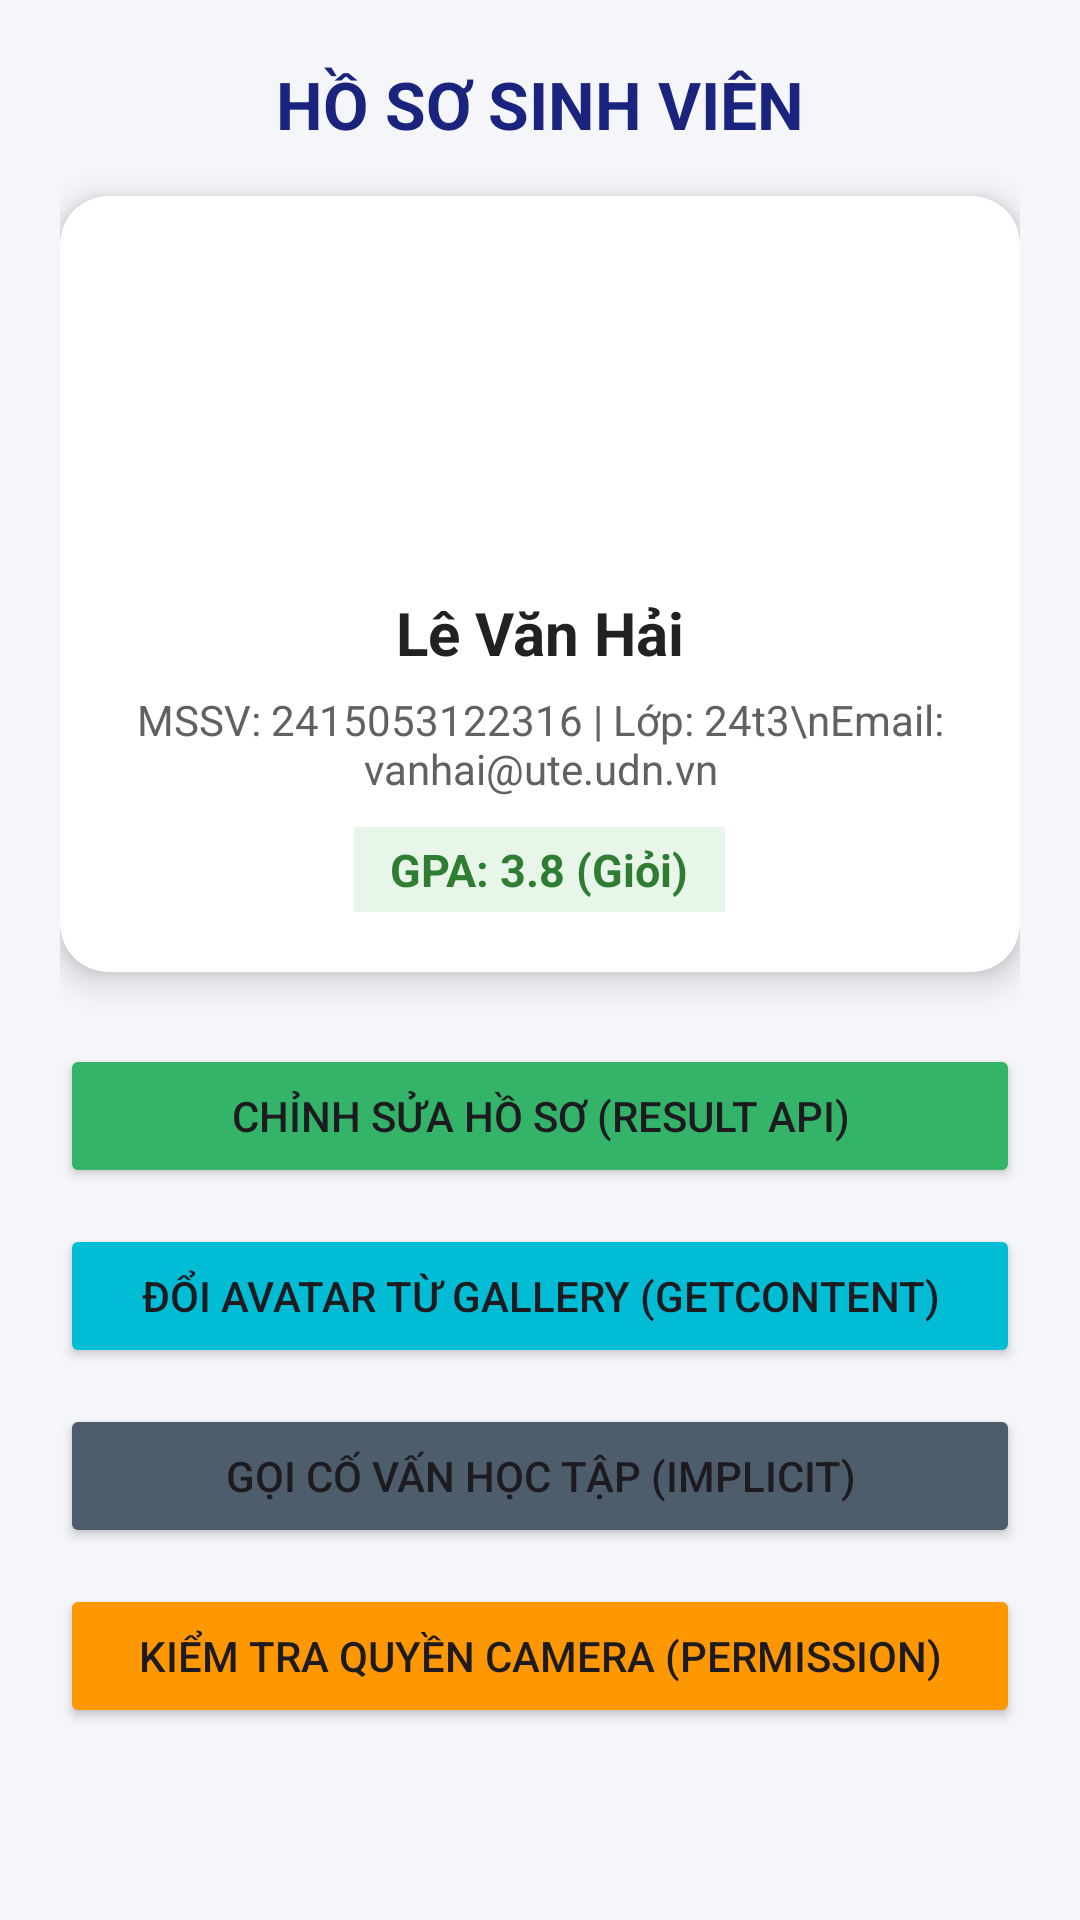

This screen was rendered from an Android layout file. Write that file and the resources it references.
<!-- AndroidManifest.xml: application theme Theme.StudentProfileManager -->
<!-- res/layout/activity_main.xml -->
<?xml version="1.0" encoding="utf-8"?>
<ScrollView xmlns:android="http://schemas.android.com/apk/res/android"
    xmlns:app="http://schemas.android.com/apk/res-auto"
    android:layout_width="match_parent"
    android:layout_height="match_parent"
    android:background="#F5F6FA">

    <LinearLayout
        android:layout_width="match_parent"
        android:layout_height="wrap_content"
        android:orientation="vertical"
        android:padding="20dp"
        android:gravity="center_horizontal">

        <TextView
            android:layout_width="wrap_content"
            android:layout_height="wrap_content"
            android:text="HỒ SƠ SINH VIÊN"
            android:textSize="22sp"
            android:textStyle="bold"
            android:textColor="#1A237E"
            android:layout_marginBottom="16dp" />

        
        <androidx.cardview.widget.CardView
            android:layout_width="match_parent"
            android:layout_height="wrap_content"
            app:cardCornerRadius="16dp"
            app:cardElevation="6dp"
            app:cardBackgroundColor="#FFFFFF"
            android:layout_marginBottom="24dp">

            <LinearLayout
                android:layout_width="match_parent"
                android:layout_height="wrap_content"
                android:orientation="vertical"
                android:gravity="center"
                android:padding="20dp">

                <ImageView
                    android:id="@+id/imgAvatar"
                    android:layout_width="100dp"
                    android:layout_height="100dp"
                    android:src="@mipmap/ic_launcher_round"
                    android:scaleType="centerCrop"
                    android:layout_marginBottom="12dp" />

                <TextView
                    android:id="@+id/tvName"
                    android:layout_width="wrap_content"
                    android:layout_height="wrap_content"
                    android:text="Lê Văn Hải"
                    android:textSize="20sp"
                    android:textStyle="bold"
                    android:textColor="#212121" />

                <TextView
                    android:id="@+id/tvDetails"
                    android:layout_width="wrap_content"
                    android:layout_height="wrap_content"
                    android:text="MSSV: 2415053122316 | Lớp: 24t3\nEmail: vanhai@ute.udn.vn"
                    android:textSize="14sp"
                    android:gravity="center"
                    android:textColor="#616161"
                    android:layout_marginTop="6dp" />

                <TextView
                    android:id="@+id/tvGpaBadge"
                    android:layout_width="wrap_content"
                    android:layout_height="wrap_content"
                    android:text="GPA: 3.8 (Giỏi)"
                    android:textSize="15sp"
                    android:textStyle="bold"
                    android:textColor="#2E7D32"
                    android:background="#E8F5E9"
                    android:paddingHorizontal="12dp"
                    android:paddingVertical="4dp"
                    android:layout_marginTop="10dp" />
            </LinearLayout>
        </androidx.cardview.widget.CardView>

        
        <Button
            android:id="@+id/btnEditProfile"
            android:layout_width="match_parent"
            android:layout_height="wrap_content"
            android:text="Chỉnh Sửa Hồ Sơ (Result API)"
            android:backgroundTint="#34B469"
            android:layout_marginBottom="12dp" />

        <Button
            android:id="@+id/btnChangeAvatar"
            android:layout_width="match_parent"
            android:layout_height="wrap_content"
            android:text="Đổi Avatar từ Gallery (GetContent)"
            android:backgroundTint="#00BCD4"
            android:layout_marginBottom="12dp" />

        <Button
            android:id="@+id/btnCallHotline"
            android:layout_width="match_parent"
            android:layout_height="wrap_content"
            android:text="Gọi Cố Vấn Học Tập (Implicit)"
            android:backgroundTint="#4E5D6C"
            android:layout_marginBottom="12dp" />

        <Button
            android:id="@+id/btnRequestCamera"
            android:layout_width="match_parent"
            android:layout_height="wrap_content"
            android:text="Kiểm Tra Quyền Camera (Permission)"
            android:backgroundTint="#FF9800" />

    </LinearLayout>
</ScrollView>
<!-- resources referenced by this layout -->
<resources>
  <style name="Theme.StudentProfileManager" parent="Base.Theme.StudentProfileManager" />
  <style name="Base.Theme.StudentProfileManager" parent="Theme.Material3.DayNight.NoActionBar">
          
          
      </style>
</resources>
